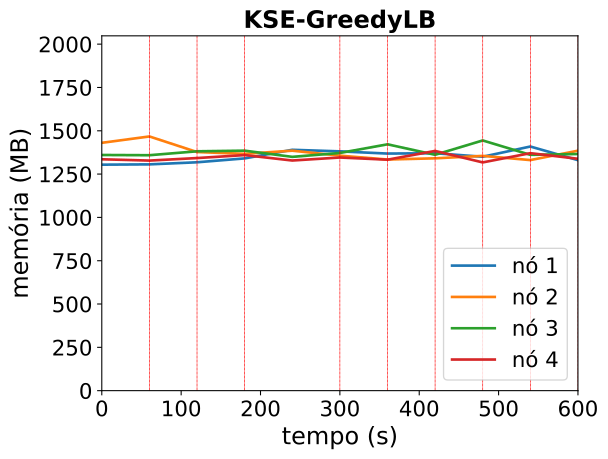

Values plotted in this chart, from the file beside it:
timestamp, ppgcc-m02_pod_amount, ppgcc-m02_memory, ppgcc-m02_cpu, ppgcc-m03_pod_amount, ppgcc-m03_memory, ppgcc-m03_cpu, ppgcc-m04_pod_amount, ppgcc-m04_memory, ppgcc-m04_cpu, ppgcc-m05_pod_amount, ppgcc-m05_memory, ppgcc-m05_cpu
0, 2, 1335644, 403989974, 3, 1464940, 668544855, 2, 1392908, 464993134, 3, 1367616, 407438671
60, 2, 1337492, 367496826, 3, 1502428, 567792224, 2, 1391588, 495358330, 3, 1359828, 454783660
120, 3, 1349768, 534900537, 3, 1410320, 656898146, 2, 1414688, 593879976, 2, 1374744, 509599582
180, 3, 1372736, 546385958, 3, 1399760, 554938098, 2, 1418516, 549457263, 2, 1392300, 539922356
240, 3, 1423556, 474815719, 3, 1418372, 513141800, 2, 1381820, 524904135, 2, 1360224, 529055277
300, 3, 1414316, 418010296, 3, 1388936, 478620347, 2, 1404788, 483083669, 2, 1378044, 539617968
360, 3, 1401248, 470860473, 2, 1366100, 489359317, 3, 1456004, 605090731, 2, 1365108, 541810287
420, 3, 1403360, 534700478, 2, 1373228, 515605652, 2, 1394096, 538122145, 3, 1416852, 586336460
480, 2, 1382504, 496807982, 3, 1387616, 502604775, 3, 1478840, 544332433, 2, 1349004, 469751784
540, 2, 1442960, 513520690, 3, 1362800, 479147480, 2, 1393700, 530011893, 3, 1403652, 556327973
600, 2, 1362440, 512213928, 3, 1418240, 556282461, 3, 1398716, 551099610, 2, 1370520, 528890084
